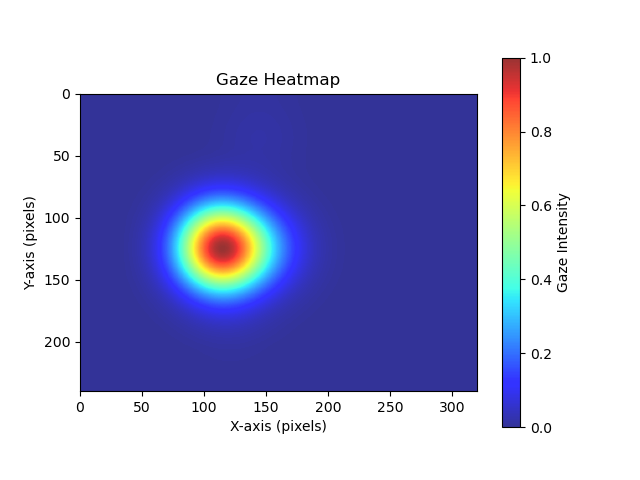

Values plotted in this chart, from the file beside it:
x, y
121, 177
116, 126
144, 36
110, 126
102, 122
108, 123
99, 125
93, 124
102, 119
112, 121
109, 120
108, 114
109, 122
121, 120
136, 120
129, 121
125, 126
121, 126
122, 124
122, 125
123, 124
126, 119
108, 113
107, 118
111, 125
126, 136
117, 134
114, 126
114, 124
112, 121
111, 128
111, 127
112, 127
111, 128
112, 99
105, 127
108, 130
106, 130
106, 132
117, 130
107, 135
118, 130
117, 128
118, 128
118, 128
117, 129
117, 129
110, 129
110, 129
110, 130
111, 130
111, 130
112, 127
110, 129
129, 125
140, 121
141, 124
151, 124
155, 125
159, 128
... 16 more rows
